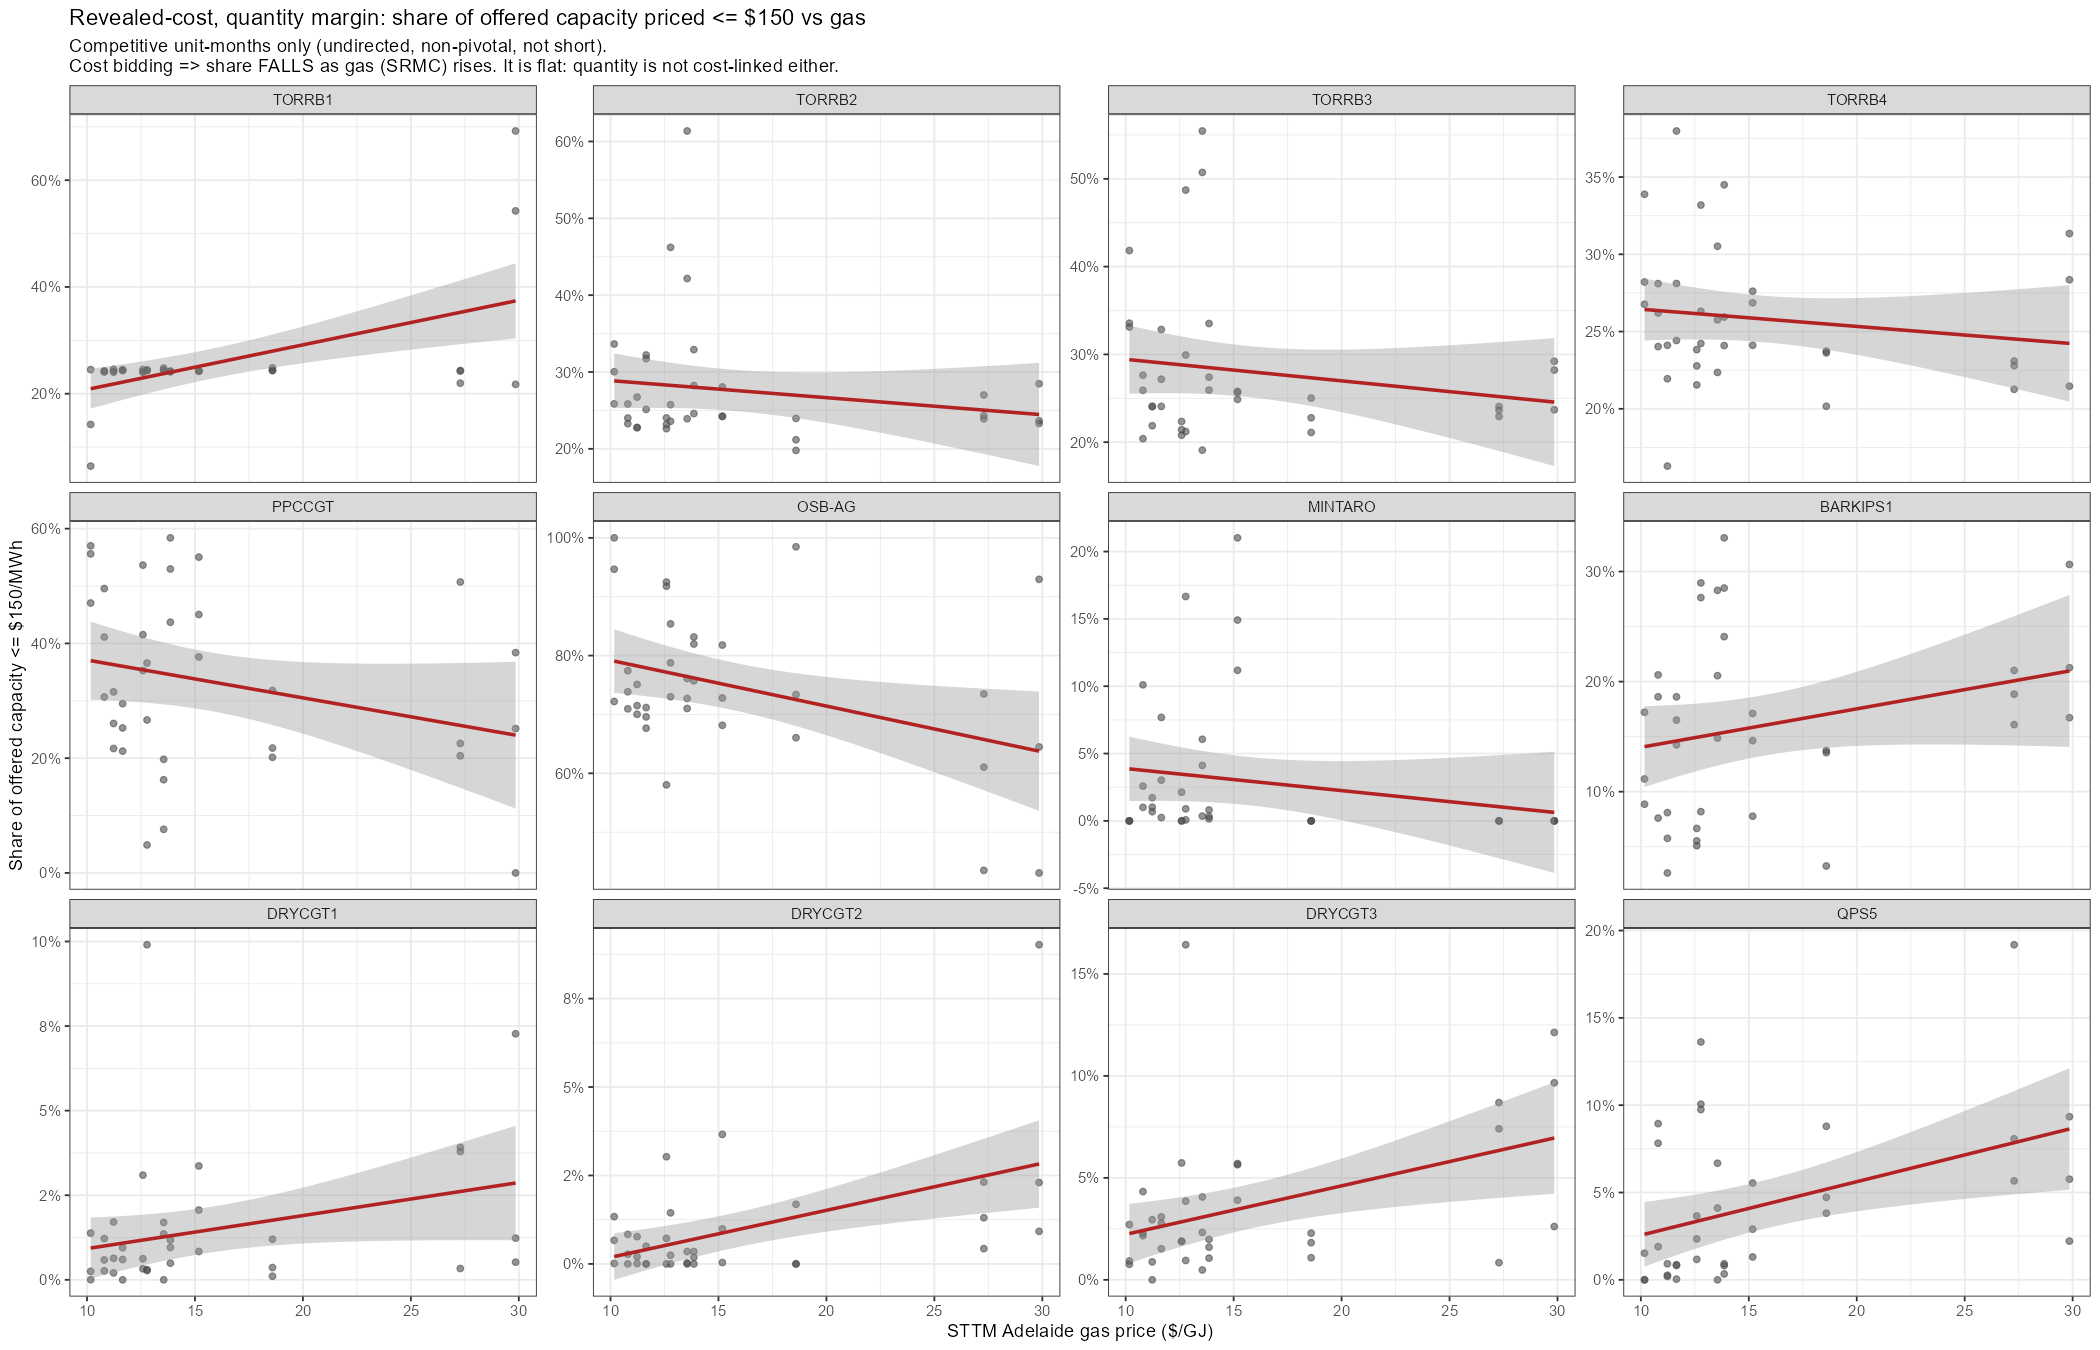

Source data for this figure (header and first rows):
duid, HR_from_p25, r2_p25, q150_slope, mean_q150, n, eng_HR
TORRB1, -184.4, 0.432, 0.0084, 0.255, 36, 9.94
TORRB2, -115, 0.222, -0.0022, 0.276, 36, 9.94
TORRB3, -117, 0.123, -0.0025, 0.281, 36, 9.94
TORRB4, -76.97, 0.063, -0.0011, 0.258, 36, 9.94
PPCCGT, 35.4, 0.005, -0.0066, 0.334, 36, 7.35
OSB-AG, 7.43, 0.027, -0.0078, 0.748, 36, 8.16
MINTARO, -10.42, 0.002, -0.0016, 0.03, 36, 10
BARKIPS1, -261.3, 0.24, 0.0035, 0.16, 36, 7.9
DRYCGT1, -130.6, 0.029, 0.001, 0.015, 36, 10.97
DRYCGT2, -133.8, 0.289, 0.0013, 0.009, 36, 10.97
DRYCGT3, -183.2, 0.057, 0.0024, 0.036, 36, 10.97
QPS5, -158.4, 0.44, 0.0031, 0.043, 36, 8
